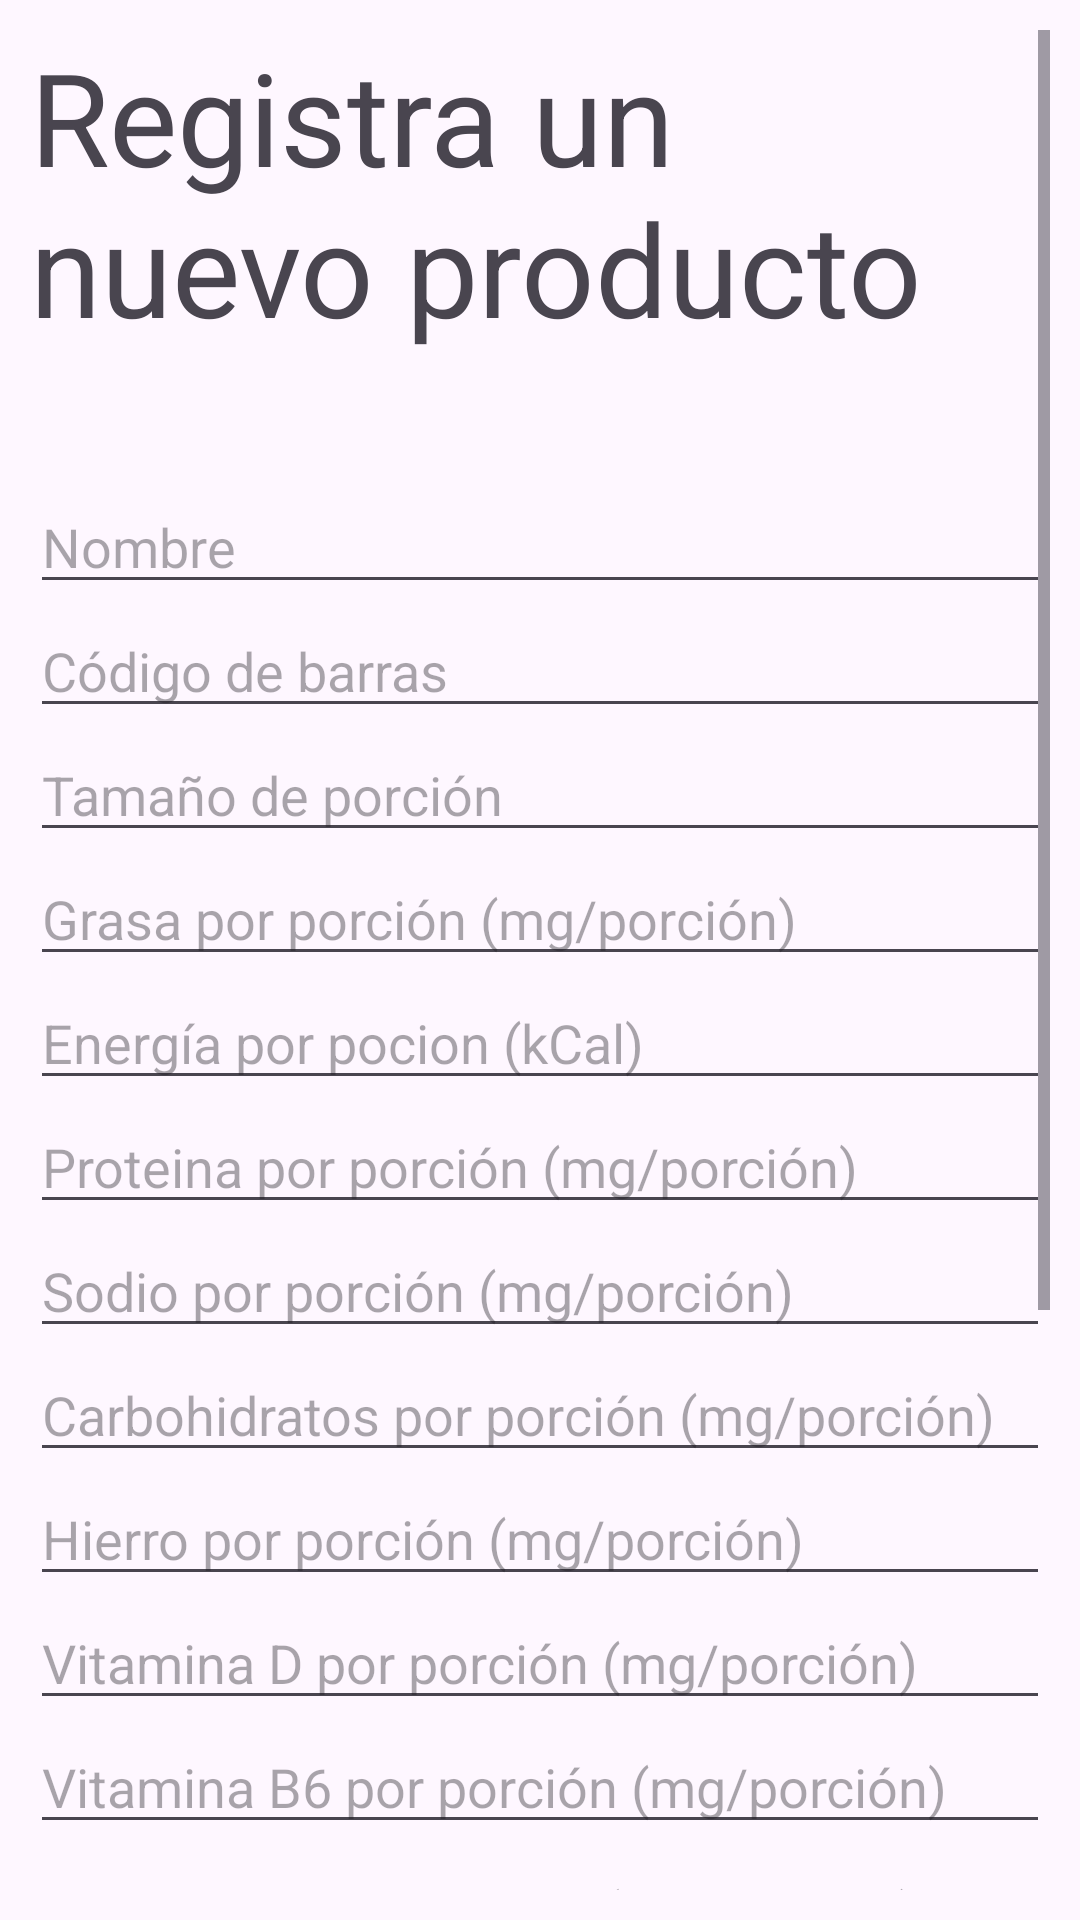

Android layout source for this screen:
<!-- AndroidManifest.xml: application theme Theme.NutriTECPaciente -->
<!-- res/layout/activity_new_product.xml -->
<?xml version="1.0" encoding="utf-8"?>
<androidx.constraintlayout.widget.ConstraintLayout xmlns:android="http://schemas.android.com/apk/res/android"
    xmlns:app="http://schemas.android.com/apk/res-auto"
    xmlns:tools="http://schemas.android.com/tools"
    android:layout_width="match_parent"
    android:layout_height="match_parent"
    android:padding = "10sp"
    tools:context=".NewProductActivity">

    <LinearLayout
        android:layout_width="match_parent"
        android:layout_height="match_parent"
        android:orientation="vertical">

        <ScrollView
            android:layout_width="match_parent"
            android:layout_height="match_parent"
            android:layout_weight="1">

            <LinearLayout
                android:layout_width="match_parent"
                android:layout_height="wrap_content"
                android:orientation="vertical" >

                <TextView
                    android:id="@+id/newProducttitle"
                    android:layout_width="match_parent"
                    android:layout_height="150sp"
                    android:layout_weight="1"
                    android:text="@string/NewProductTitle"
                    android:textSize="43sp" />

                <EditText
                    android:id="@+id/productNameEditText"
                    android:layout_width="match_parent"
                    android:layout_height="wrap_content"
                    android:layout_weight="1"
                    android:ems="10"
                    android:hint="@string/nameLabel"
                    android:inputType="text|textCapWords" />

                <EditText
                    android:id="@+id/barcodeEditText"
                    android:layout_width="match_parent"
                    android:layout_height="wrap_content"
                    android:layout_weight="1"
                    android:ems="10"
                    android:inputType="number"
                    android:hint="@string/barcodeLabel" />

                <EditText
                    android:id="@+id/portionSizeEditText"
                    android:layout_width="match_parent"
                    android:layout_height="wrap_content"
                    android:layout_weight="1"
                    android:ems="10"
                    android:inputType="number"
                    android:hint ="@string/portionSizeLabel" />

                <EditText
                    android:id="@+id/fatEditText"
                    android:layout_width="match_parent"
                    android:layout_height="wrap_content"
                    android:layout_weight="1"
                    android:ems="10"
                    android:inputType="number"
                    android:hint="@string/fatPerPortionLabel" />

                <EditText
                    android:id="@+id/energyEditText"
                    android:layout_width="match_parent"
                    android:layout_height="wrap_content"
                    android:layout_weight="1"
                    android:ems="10"
                    android:inputType="number"
                    android:hint="@string/energyPerPortionLabl" />

                <EditText
                    android:id="@+id/proteinEditText"
                    android:layout_width="match_parent"
                    android:layout_height="wrap_content"
                    android:layout_weight="1"
                    android:ems="10"
                    android:inputType="number"
                    android:hint="@string/proteinPerPortionLabel" />

                <EditText
                    android:id="@+id/sodiumEditText"
                    android:layout_width="match_parent"
                    android:layout_height="wrap_content"
                    android:layout_weight="1"
                    android:ems="10"
                    android:inputType="number"
                    android:hint="@string/sodiumPerPortionLabel" />

                <EditText
                    android:id="@+id/carbohydratesEditText"
                    android:layout_width="match_parent"
                    android:layout_height="wrap_content"
                    android:layout_weight="1"
                    android:ems="10"
                    android:inputType="number"
                    android:hint="@string/carbsPerPortionLabel" />

                <EditText
                    android:id="@+id/ironEditText"
                    android:layout_width="match_parent"
                    android:layout_height="wrap_content"
                    android:layout_weight="1"
                    android:ems="10"
                    android:inputType="number"
                    android:hint="@string/ironPerPortionLabel" />

                <EditText
                    android:id="@+id/vitaminDEditText"
                    android:layout_width="match_parent"
                    android:layout_height="wrap_content"
                    android:layout_weight="1"
                    android:ems="10"
                    android:inputType="number"
                    android:hint="@string/vitaminDLabel" />

                <EditText
                    android:id="@+id/vitaminB6EditText"
                    android:layout_width="match_parent"
                    android:layout_height="wrap_content"
                    android:layout_weight="1"
                    android:ems="10"
                    android:inputType="number"
                    android:hint="@string/vitaminB6PerPortionLabel" />

                <EditText
                    android:id="@+id/vitaminCEditText"
                    android:layout_width="match_parent"
                    android:layout_height="wrap_content"
                    android:layout_weight="1"
                    android:ems="10"
                    android:inputType="number"
                    android:hint="@string/vitaminCPerPortionLabel" />

                <EditText
                    android:id="@+id/vitaminKEditText"
                    android:layout_width="match_parent"
                    android:layout_height="wrap_content"
                    android:layout_weight="1"
                    android:ems="10"
                    android:inputType="number"
                    android:hint="@string/vitaminKPerPortionLabel" />

                <EditText
                    android:id="@+id/vitaminBEditText"
                    android:layout_width="match_parent"
                    android:layout_height="wrap_content"
                    android:layout_weight="1"
                    android:ems="10"
                    android:inputType="number"
                    android:hint="@string/vitaminBPerPortinLabel" />

                <EditText
                    android:id="@+id/vitaminB12EditText"
                    android:layout_width="match_parent"
                    android:layout_height="wrap_content"
                    android:layout_weight="1"
                    android:ems="10"
                    android:inputType="number"
                    android:hint="@string/vitaminB12PerPortionLabel" />

                <EditText
                    android:id="@+id/vitaminAEditText"
                    android:layout_width="match_parent"
                    android:layout_height="wrap_content"
                    android:layout_weight="1"
                    android:ems="10"
                    android:inputType="number"
                    android:hint="@string/vitaminAPerPortionLabel" />

                <EditText
                    android:id="@+id/calciumEditText"
                    android:layout_width="match_parent"
                    android:layout_height="wrap_content"
                    android:layout_weight="1"
                    android:ems="10"
                    android:inputType="number"
                    android:hint="@string/calciumPerPortionLabel" />

                <Button
                    android:id="@+id/registroProductoBtn"
                    android:layout_width="match_parent"
                    android:layout_height="wrap_content"
                    android:layout_weight="1"
                    android:text="@string/register_product"
                    android:textColor="#FFFFFF"
                    android:textColorHighlight="#393939"
                    android:textColorLink="#919191"
                    android:textSize="18sp" />


            </LinearLayout>
        </ScrollView>

    </LinearLayout>

</androidx.constraintlayout.widget.ConstraintLayout>
<!-- resources referenced by this layout -->
<resources>
  <string name="NewProductTitle">Registra un nuevo producto</string>
  <string name="barcodeLabel">Código de barras</string>
  <string name="calciumPerPortionLabel">Calcio por porción (mg/porción)</string>
  <string name="carbsPerPortionLabel">Carbohidratos por porción (mg/porción)</string>
  <string name="energyPerPortionLabl">Energía por pocion (kCal)</string>
  <string name="fatPerPortionLabel">Grasa por porción (mg/porción)</string>
  <string name="ironPerPortionLabel">Hierro por porción (mg/porción)</string>
  <string name="nameLabel">Nombre</string>
  <string name="portionSizeLabel">Tamaño de porción</string>
  <string name="proteinPerPortionLabel">Proteina por porción (mg/porción)</string>
  <string name="register_product">Registrar producto</string>
  <string name="sodiumPerPortionLabel">Sodio por porción (mg/porción)</string>
  <string name="vitaminAPerPortionLabel">Vitamina A por porción (mg/porción)</string>
  <string name="vitaminB12PerPortionLabel">Vitamina B12 por porción (mg/porción)</string>
  <string name="vitaminB6PerPortionLabel">Vitamina B6 por porción (mg/porción)</string>
  <string name="vitaminBPerPortinLabel">Vitamina B por porión (mg/porción)</string>
  <string name="vitaminCPerPortionLabel">Vitamina C por porción (mg/porción)</string>
  <string name="vitaminDLabel">Vitamina D por porción (mg/porción)</string>
  <string name="vitaminKPerPortionLabel">Vitamina K por porción (mg/porción)</string>
  <style name="Theme.NutriTECPaciente" parent="Base.Theme.NutriTECPaciente" />
  <style name="Base.Theme.NutriTECPaciente" parent="Theme.Material3.DayNight.NoActionBar">
          
          <item name="colorPrimary">#9F9F9F</item>
          <item name="colorPrimaryVariant">@color/purple_700</item>
          <item name="colorOnPrimary">@color/white</item>
          
          <item name="colorSecondary">@color/teal_200</item>
          <item name="colorSecondaryVariant">@color/teal_700</item>
          <item name="colorOnSecondary">@color/black</item>
          
          <item name="android:statusBarColor">?attr/colorPrimaryVariant</item>
          
      </style>
  <color name="purple_700">#FF3700B3</color>
  <color name="white">#DCDCDC</color>
  <color name="teal_200">#FF03DAC5</color>
  <color name="teal_700">#FF018786</color>
  <color name="black">#FF000000</color>
</resources>
